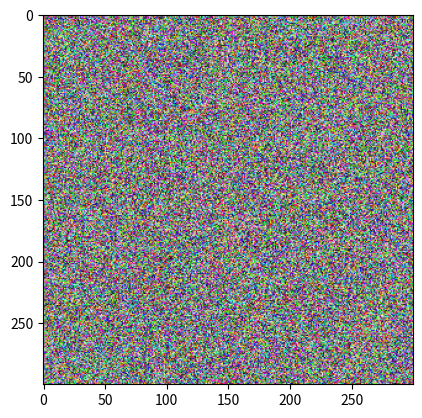

Reproduce this figure in Python.
import numpy as np
import matplotlib.pyplot as plt

image = np.random.randint(
    0, 256,
    (300, 300, 3),
    dtype=np.uint8
)

plt.imshow(image)
plt.show()
